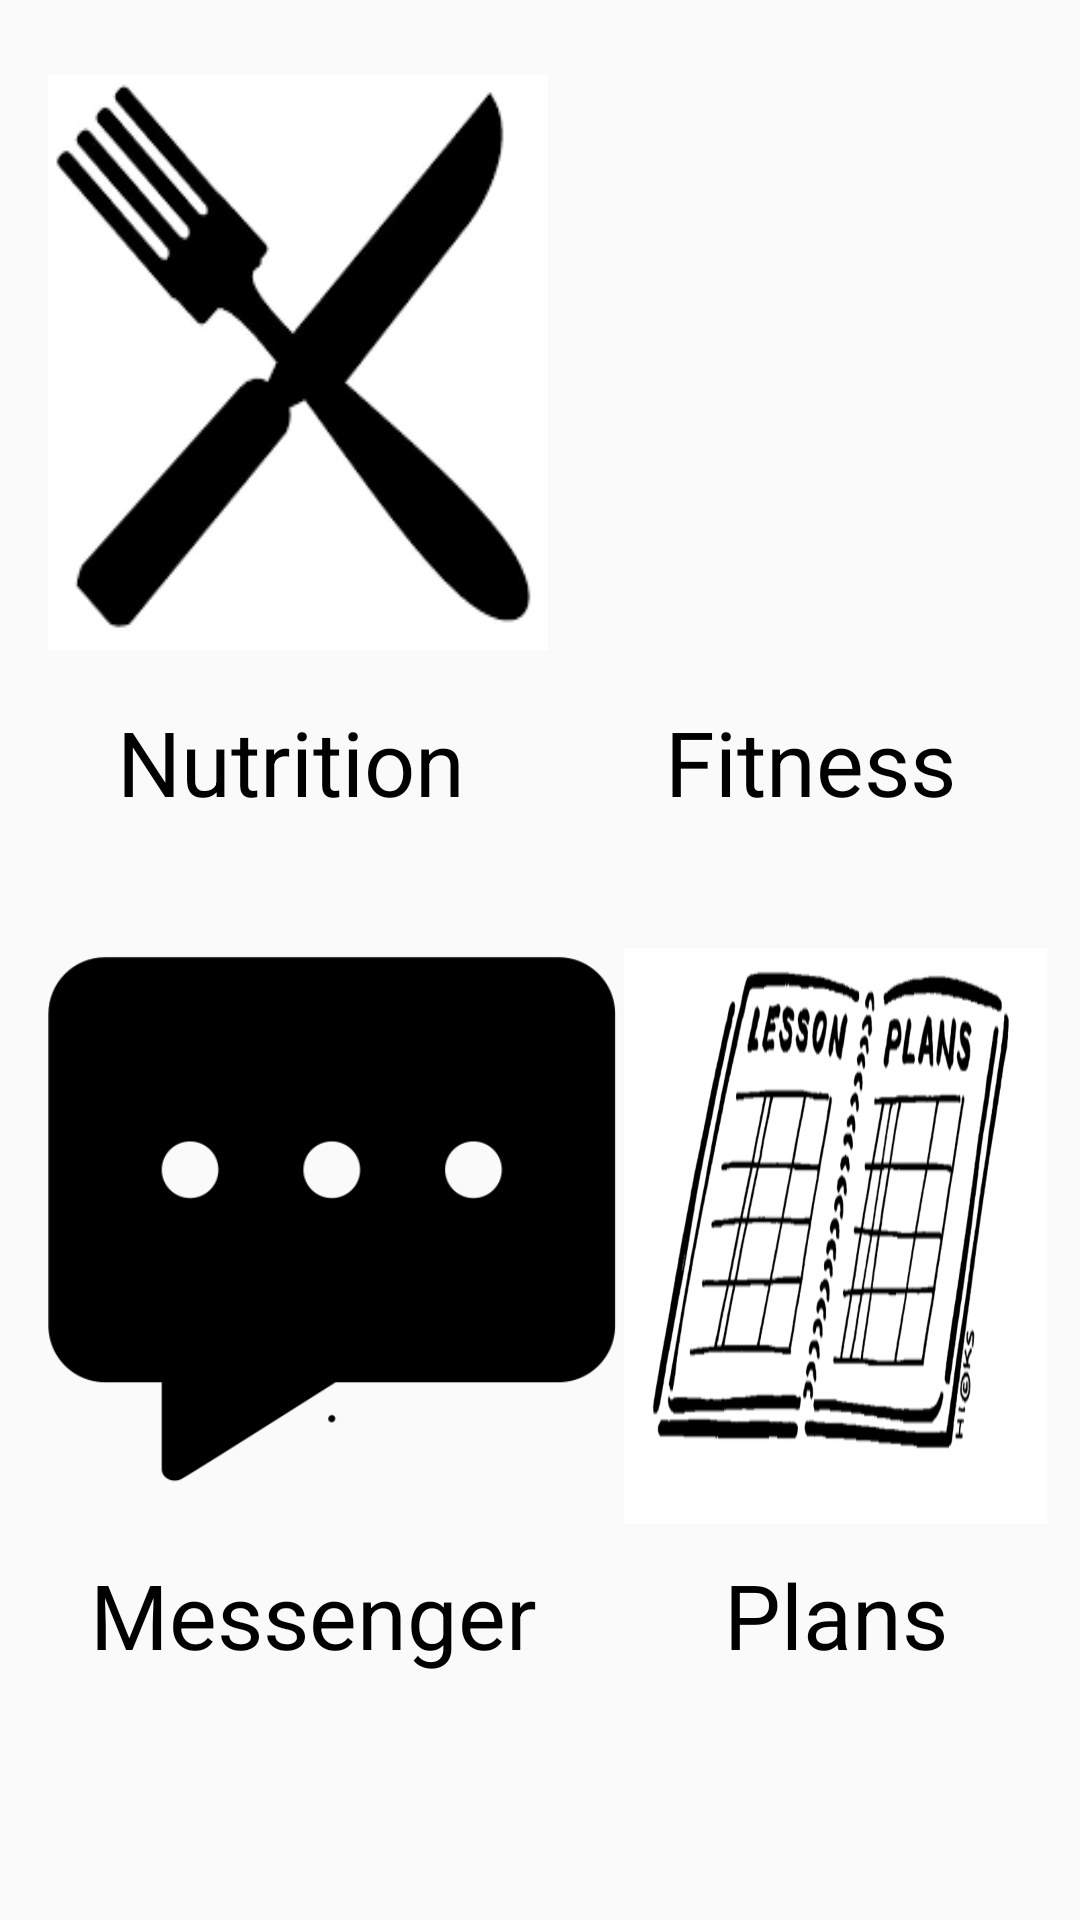

Reconstruct the res/layout file that produces this screen, plus the resources it refers to.
<!-- AndroidManifest.xml: application theme AppTheme -->
<!-- res/layout/fragment_dashboard.xml -->
<android.support.constraint.ConstraintLayout xmlns:android="http://schemas.android.com/apk/res/android"
    xmlns:app="http://schemas.android.com/apk/res-auto"
    xmlns:tools="http://schemas.android.com/tools"
    android:layout_width="match_parent"
    android:layout_height="match_parent"
    tools:context=".DashboardFragment">

    

    <ImageButton
        android:id="@+id/plansImage"
        android:layout_width="0dp"
        android:layout_height="@android:dimen/thumbnail_height"
        android:layout_marginEnd="11dp"
        android:layout_marginStart="208dp"
        android:layout_marginTop="316dp"
        android:background="@drawable/plans"
        android:contentDescription="@string/todo"
        app:layout_constraintEnd_toEndOf="parent"
        app:layout_constraintStart_toEndOf="@+id/messageImage"
        app:layout_constraintStart_toStartOf="parent"
        app:layout_constraintTop_toTopOf="parent" />

    <TextView
        android:id="@+id/nutritionLabel"
        android:layout_width="wrap_content"
        android:layout_height="wrap_content"
        android:layout_marginBottom="42dp"
        android:layout_marginStart="23dp"
        android:text="@string/nutrition"
        android:textColor="@android:color/background_dark"
        android:textSize="30sp"
        app:layout_constraintBottom_toTopOf="@+id/messageImage"
        app:layout_constraintStart_toStartOf="@+id/nutritionImage" />

    <ImageButton
        android:id="@+id/fitnessImage"
        android:layout_width="0dp"
        android:layout_height="0dp"
        android:layout_marginEnd="11dp"
        android:background="@drawable/clipart41263"
        android:contentDescription="@string/todo"
        app:layout_constraintBottom_toBottomOf="@+id/nutritionImage"
        app:layout_constraintEnd_toEndOf="parent"
        app:layout_constraintStart_toEndOf="@+id/nutritionImage"
        app:layout_constraintTop_toTopOf="@+id/nutritionImage" />

    <TextView
        android:id="@+id/fitnessLabel"
        android:layout_width="wrap_content"
        android:layout_height="wrap_content"
        android:layout_marginStart="39dp"
        android:layout_marginTop="17dp"
        android:text="@string/fitness"
        android:textColor="@android:color/background_dark"
        android:textSize="30sp"
        app:layout_constraintStart_toStartOf="@+id/fitnessImage"
        app:layout_constraintTop_toBottomOf="@+id/fitnessImage" />

    <ImageButton
        android:id="@+id/nutritionImage"
        android:layout_width="0dp"
        android:layout_height="0dp"
        android:layout_marginBottom="17dp"
        android:layout_marginStart="16dp"
        android:layout_marginTop="25dp"
        android:background="@drawable/download"
        android:contentDescription="@string/todo"
        app:layout_constraintBottom_toTopOf="@+id/nutritionLabel"
        app:layout_constraintEnd_toStartOf="@+id/fitnessImage"
        app:layout_constraintStart_toStartOf="parent"
        app:layout_constraintTop_toTopOf="parent" />

    <TextView
        android:id="@+id/messagesLabel"
        android:layout_width="wrap_content"
        android:layout_height="wrap_content"
        android:layout_marginStart="14dp"
        android:layout_marginTop="10dp"
        android:text="@string/messenger"
        android:textColor="@android:color/background_dark"
        android:textSize="30sp"
        app:layout_constraintStart_toStartOf="@+id/messageImage"
        app:layout_constraintTop_toBottomOf="@+id/messageImage" />

    <ImageButton
        android:id="@+id/messageImage"
        android:layout_width="0dp"
        android:layout_height="0dp"
        android:layout_marginStart="16dp"
        android:background="@drawable/messages"
        android:contentDescription="@string/todo"
        app:layout_constraintBottom_toBottomOf="@+id/plansImage"
        app:layout_constraintEnd_toStartOf="@+id/plansImage"
        app:layout_constraintStart_toStartOf="parent"
        app:layout_constraintTop_toTopOf="@+id/plansImage" />

    <TextView
        android:id="@+id/plansLabel"
        android:layout_width="wrap_content"
        android:layout_height="wrap_content"
        android:layout_marginTop="10dp"
        android:text="@string/plans"
        android:textColor="@android:color/background_dark"
        android:textSize="30sp"
        app:layout_constraintEnd_toEndOf="@+id/plansImage"
        app:layout_constraintStart_toStartOf="@+id/plansImage"
        app:layout_constraintTop_toBottomOf="@+id/plansImage" />
</android.support.constraint.ConstraintLayout>
<!-- resources referenced by this layout -->
<resources>
  <!-- drawable download: png bitmap (drawable, 4178 bytes) -->
  <!-- drawable messages: png bitmap (drawable, 7310 bytes) -->
  <!-- drawable plans: png bitmap (drawable, 197848 bytes) -->
  <string name="fitness">Fitness</string>
  <string name="messenger">Messenger</string>
  <string name="nutrition">Nutrition</string>
  <string name="plans">Plans</string>
  <string name="todo">TODO</string>
  <style name="AppTheme" parent="Theme.AppCompat.Light.DarkActionBar">
          
          <item name="colorPrimary">@color/colorPrimary</item>
          <item name="colorPrimaryDark">@color/colorPrimary</item>
          <item name="colorAccent">@color/colorAccent</item>
          <item name="android:popupMenuStyle">@style/Popup</item>
      </style>
  <color name="colorPrimary">#1E0942</color>
  <color name="colorAccent">#FF4081</color>
  <style name="Popup" parent="@android:style/Widget.PopupMenu">
          <item name="android:popupBackground">@android:color/white</item>
      </style>
</resources>
